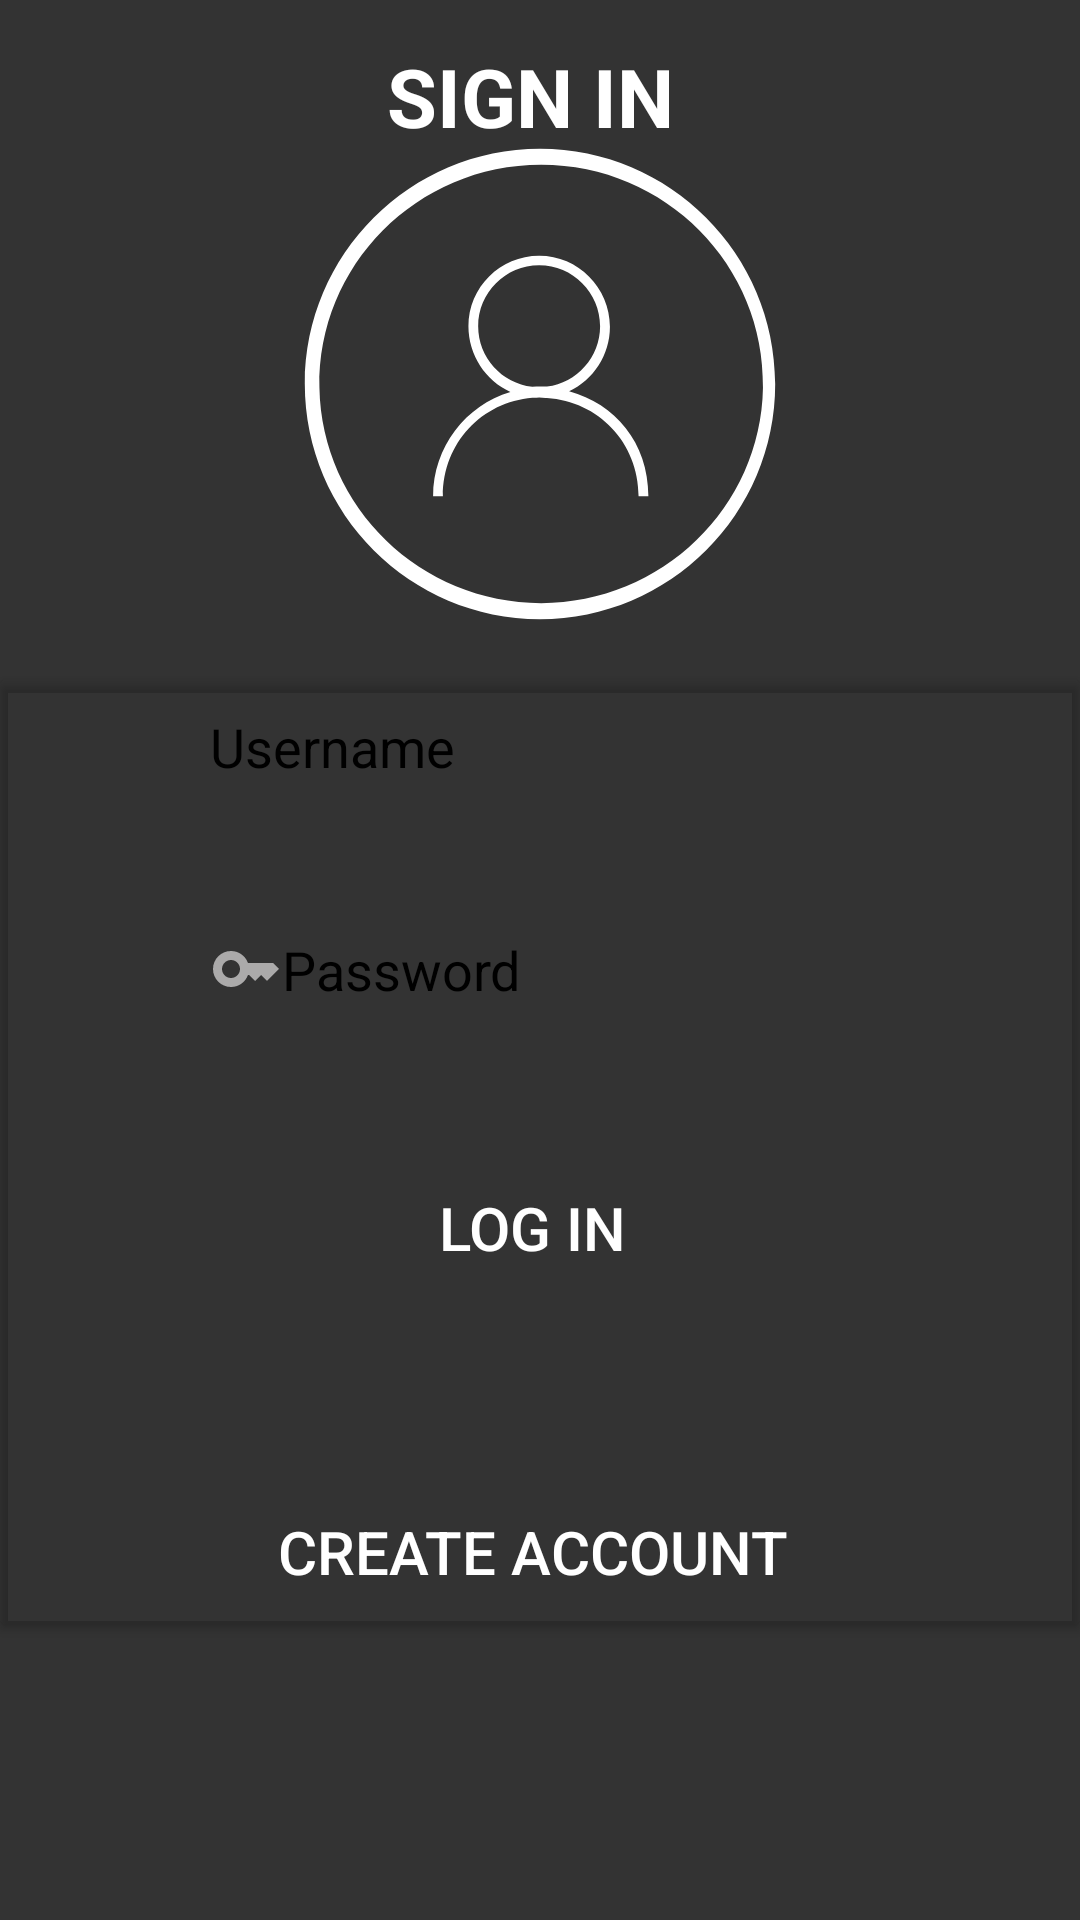

This screen was rendered from an Android layout file. Write that file and the resources it references.
<!-- AndroidManifest.xml: application theme Theme.SamaparkSuchi -->
<!-- res/layout/activity_login.xml -->
<?xml version="1.0" encoding="utf-8"?>
<androidx.constraintlayout.widget.ConstraintLayout xmlns:android="http://schemas.android.com/apk/res/android"
    xmlns:app="http://schemas.android.com/apk/res-auto"
    xmlns:tools="http://schemas.android.com/tools"
    android:layout_width="match_parent"
    android:layout_height="match_parent"
    android:background="#333333"
    tools:context=".Login_activity">

    <androidx.cardview.widget.CardView
        app:layout_constraintTop_toTopOf="@+id/guideline4"
        app:layout_constraintBottom_toBottomOf="@+id/guideline5"
        app:layout_constraintLeft_toLeftOf="parent"
        app:layout_constraintRight_toRightOf="parent"
        app:cardBackgroundColor="@android:color/transparent"
        android:layout_width="match_parent"
        android:layout_height="wrap_content" >

        <LinearLayout
            android:layout_width="match_parent"
            android:layout_height="wrap_content"
            android:orientation="vertical">

            <EditText
                android:id="@+id/username"
                android:layout_width="match_parent"
                android:layout_height="wrap_content"
                android:layout_marginLeft="60dp"
                android:layout_marginRight="60dp"
                android:layout_marginBottom="30dp"
                android:background="@drawable/shape"
                android:drawableLeft="@drawable/baseline_mail_24"
                android:hint="@string/enter_username"
                android:padding="10dp"
                android:textColor="@color/black"
                android:textColorHint="@color/black"
                android:textSize="18sp" />

            <EditText
                android:id="@+id/password"
                android:layout_width="match_parent"
                android:layout_height="wrap_content"
                android:layout_marginLeft="60dp"
                android:layout_marginRight="60dp"
                android:textColor="@color/black"
                android:background="@drawable/shape"
                android:drawableLeft="@drawable/baseline_key_24"
                android:hint="@string/enter_password"
                android:inputType="textPassword"
                android:padding="10dp"
                android:textColorHint="@color/black"
                android:textSize="18sp" />

            <androidx.appcompat.widget.AppCompatButton
                android:id="@+id/log_in_btn"
                android:layout_width="180dp"
                android:layout_height="wrap_content"
                android:layout_gravity="center"
                android:layout_marginTop="40dp"
                android:background="@drawable/shape"
                android:backgroundTint="#E6E6E6"
                android:text="LOG IN "
                android:textSize="20sp" />


            <androidx.appcompat.widget.AppCompatButton
                android:id="@+id/create_acc_btn"
                android:layout_width="wrap_content"
                android:layout_height="wrap_content"
                android:layout_gravity="center"
                android:layout_marginTop="60dp"
                android:background="@drawable/shape"
                android:backgroundTint="#E6E6E6"
                android:text="Create Account "
                android:textSize="20sp" />

        </LinearLayout>

    </androidx.cardview.widget.CardView>

    <LinearLayout
        android:layout_width="match_parent"
        android:layout_height="wrap_content"
        app:layout_constraintTop_toTopOf="parent"
        app:layout_constraintBottom_toTopOf="@+id/guideline3">
        <TextView
            android:layout_width="match_parent"
            android:layout_height="wrap_content"
            android:text="SIGN IN "
            android:textColor="@color/white"
            android:textStyle="bold"
            android:gravity="center"
            android:textSize="27sp"/>




    </LinearLayout>

    <LinearLayout
        android:layout_width="match_parent"
        android:layout_height="wrap_content"
        app:layout_constraintBottom_toTopOf="@id/guideline4"
        app:layout_constraintTop_toBottomOf="@id/guideline3"
        app:layout_constraintLeft_toLeftOf="parent"
        app:layout_constraintRight_toRightOf="parent">
        <ImageView
            android:layout_width="match_parent"
            android:layout_height="160dp"
            android:src="@drawable/sign_in_person"
            />

    </LinearLayout>

    <androidx.constraintlayout.widget.Guideline
        android:id="@+id/guideline3"
        android:layout_width="wrap_content"
        android:layout_height="wrap_content"
        android:orientation="horizontal"
        app:layout_constraintGuide_percent=".1" />

    <androidx.constraintlayout.widget.Guideline
        android:id="@+id/guideline4"
        android:layout_width="wrap_content"
        android:layout_height="wrap_content"
        android:orientation="horizontal"
        app:layout_constraintGuide_percent=".3" />

    <androidx.constraintlayout.widget.Guideline
        android:id="@+id/guideline5"
        android:layout_width="wrap_content"
        android:layout_height="wrap_content"
        android:orientation="horizontal"
        app:layout_constraintGuide_percent="0.9" />


</androidx.constraintlayout.widget.ConstraintLayout>
<!-- resources referenced by this layout -->
<resources>
  <!-- drawable baseline_key_24 (drawable) -->
  <vector android:height="24dp" android:tint="#ABAAAA"
      android:viewportHeight="24" android:viewportWidth="24"
      android:width="24dp" xmlns:android="http://schemas.android.com/apk/res/android">
      <path android:fillColor="@android:color/white" android:pathData="M21,10h-8.35C11.83,7.67 9.61,6 7,6c-3.31,0 -6,2.69 -6,6s2.69,6 6,6c2.61,0 4.83,-1.67 5.65,-4H13l2,2l2,-2l2,2l4,-4.04L21,10zM7,15c-1.65,0 -3,-1.35 -3,-3c0,-1.65 1.35,-3 3,-3s3,1.35 3,3C10,13.65 8.65,15 7,15z"/>
  </vector>
  <!-- drawable sign_in_person (drawable) -->
  <vector xmlns:android="http://schemas.android.com/apk/res/android"
      android:width="1000dp"
      android:height="1000dp"
      android:viewportWidth="1000"
      android:viewportHeight="1000">
    <path
        android:fillColor="#ffff"
        android:pathData="M500,990C229.8,990 10,770.2 10,500S229.8,10 500,10s490,219.8 490,490S770.2,990 500,990L500,990zM502.5,43.4C243.2,43.4 36,253.8 40.5,508c4.4,249.3 211.6,448.6 462,448.6c250.4,0 457.6,-199.3 462,-448.6C969,253.8 761.7,43.4 502.5,43.4L502.5,43.4zM514.5,529c-5.3,0.6 -10.8,-0.8 -16.3,-0.8c-4.8,0 -9.5,0.9 -14.2,0.4c-104.2,8.9 -186.3,92.9 -186.3,205.3h-20.4c0,-102.1 68,-189.9 161,-217.3c-51.4,-23 -87.4,-76.8 -87.4,-136.7c0,-81.3 66.1,-147.1 147.4,-147.1c81.3,0 147.4,66.7 147.4,148c0,59 -34.9,111 -85,134.5c95,26 165.1,106.3 165.1,218.6h-20.4C705.3,621.5 620.8,535.7 514.5,529L514.5,529zM625.2,379.6c0,-70 -57,-127 -127,-127c-70,0 -127,57 -127,127c0,65.2 49.4,119 112.7,126.1c5.8,-0.4 11.6,-0.7 17.5,-0.7c4.4,0 8.8,0.2 13.2,0.4C576.9,497.3 625.2,444 625.2,379.6L625.2,379.6z"/>
  </vector>
  <string name="enter_password">Password</string>
  <string name="enter_username"> Username</string>
  <style name="Theme.SamaparkSuchi" parent="Theme.MaterialComponents.NoActionBar">
          
          <item name="colorPrimary">@color/purple_500</item>
          <item name="colorPrimaryVariant">@color/purple_700</item>
          <item name="colorOnPrimary">@color/white</item>
          
          <item name="colorSecondary">@color/teal_200</item>
          <item name="colorSecondaryVariant">@color/teal_700</item>
          <item name="colorOnSecondary">@color/black</item>
          
          <item name="android:statusBarColor">?attr/colorPrimaryVariant</item>
          
      </style>
  <!-- not gathered from this repository: default colours our renderer supplied (Android Studio template values) -->
  <color name="purple_500">#FF6200EE</color>
  <color name="purple_700">#FF3700B3</color>
  <color name="teal_200">#FF03DAC5</color>
  <color name="teal_700">#FF018786</color>
  <color name="black">#FF000000</color>
  <color name="white">#FFFFFFFF</color>
</resources>
